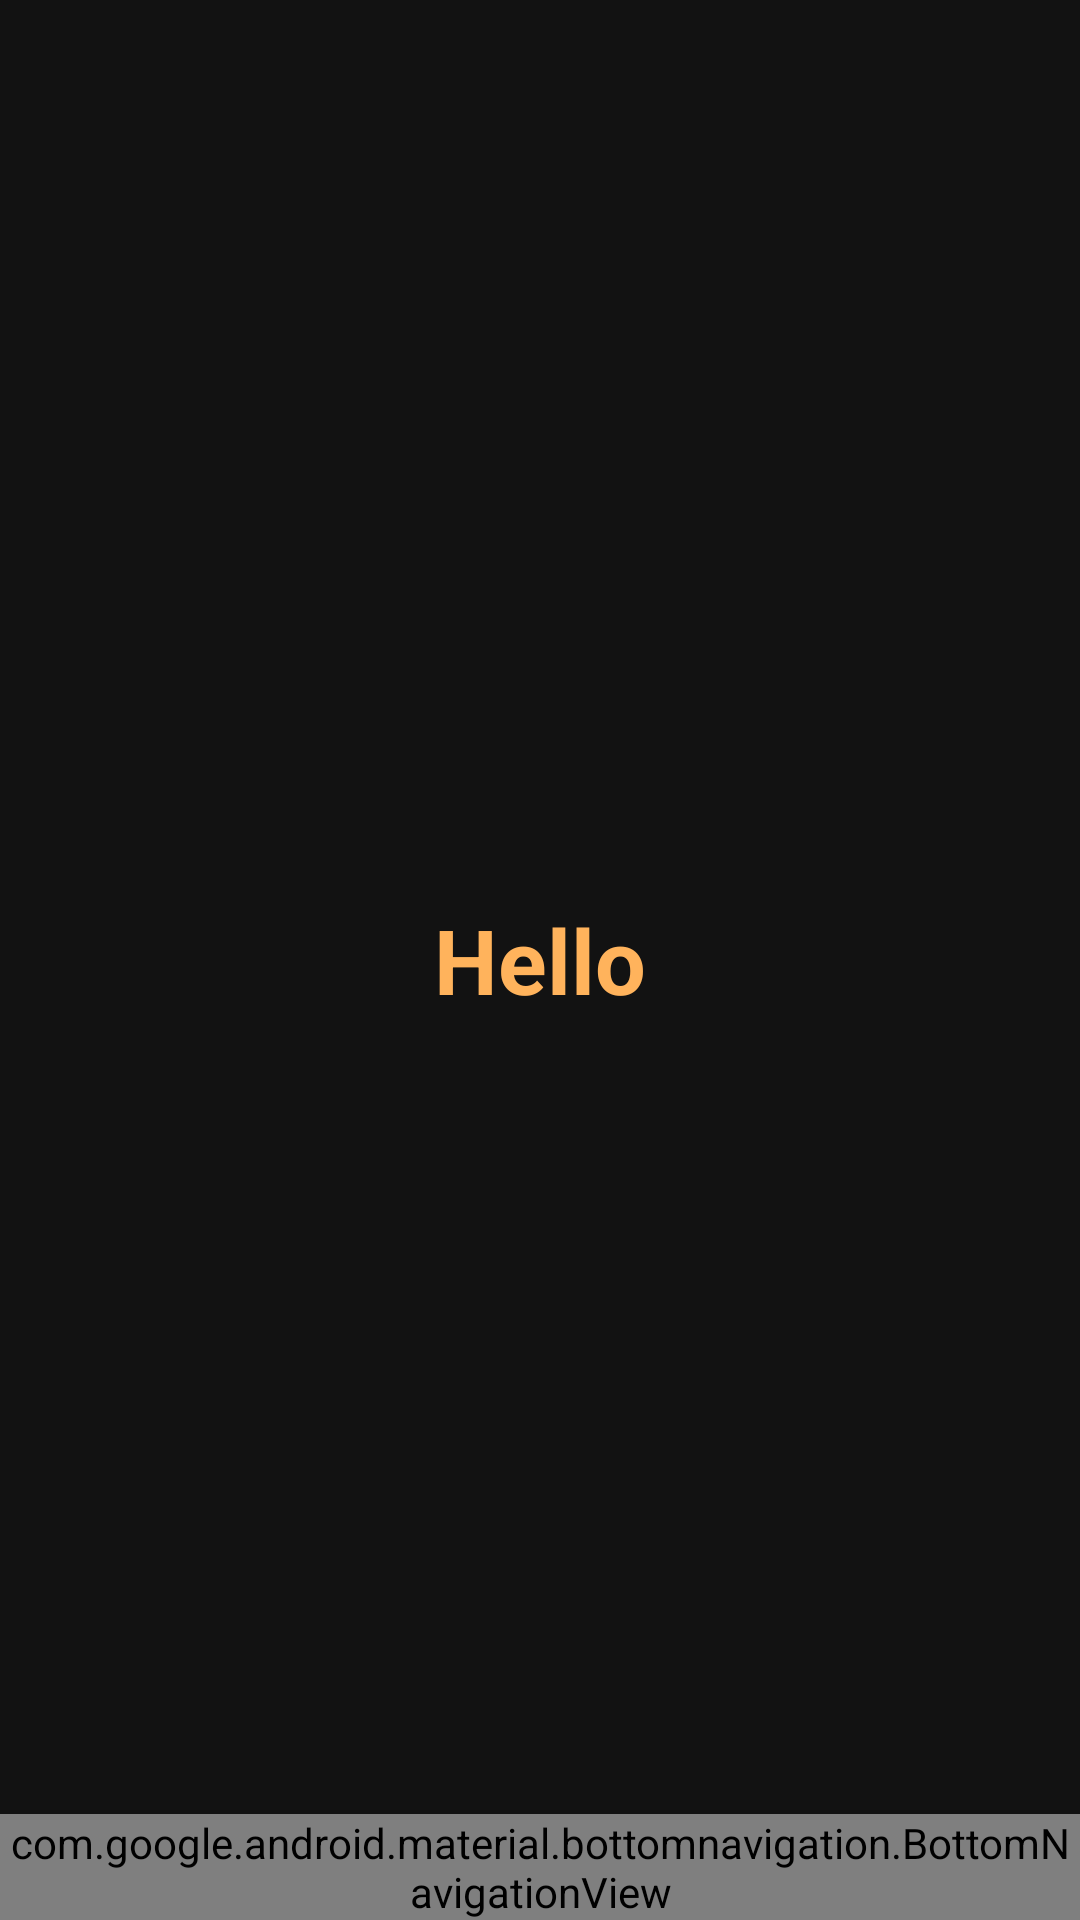

Reconstruct the res/layout file that produces this screen, plus the resources it refers to.
<!-- AndroidManifest.xml: application theme Theme.Thatsmyfirstapp -->
<!-- res/layout/activity_main.xml -->
<?xml version="1.0" encoding="utf-8"?>
<RelativeLayout xmlns:android="http://schemas.android.com/apk/res/android"
    xmlns:app="http://schemas.android.com/apk/res-auto"
    xmlns:tools="http://schemas.android.com/tools"
    android:layout_width="match_parent"
    android:layout_height="match_parent"
    android:background="@drawable/background"
    tools:context=".MainActivity">
    <FrameLayout
        android:layout_width="match_parent"
        android:layout_height="match_parent"
        android:id="@+id/container"
        android:layout_above="@+id/bottom_navigation"/>

    <com.google.android.material.bottomnavigation.BottomNavigationView
        android:id="@+id/bottom_navigation"
        android:layout_width="match_parent"
        android:layout_height="wrap_content"
        android:layout_alignParentBottom="true"
        app:menu="@menu/bottom_nav_menu"
        android:background="@color/black50"/>
    <TextView
        android:id="@+id/TEXTMAIN"
        android:layout_width="match_parent"
        android:layout_height="wrap_content"
        android:text="Hello"
        android:layout_centerVertical="true"
        android:gravity="center_horizontal"
        android:textStyle="bold"
        android:textSize="30dp"
        android:textColor="@color/gold"/>


</RelativeLayout>
<!-- resources referenced by this layout -->
<resources>
  <color name="black50">#A1000000</color>
  <color name="gold">#FFFFB35C</color>
  <style name="Theme.Thatsmyfirstapp" parent="Theme.MaterialComponents.NoActionBar">
          
          <item name="colorPrimary">@color/gold</item>
          <item name="colorPrimaryVariant">@color/gold</item>
          <item name="colorOnPrimary">@color/white</item>
          
          <item name="colorSecondary">@color/gold</item>
          <item name="colorSecondaryVariant">@color/gold</item>
          <item name="colorOnSecondary">@color/black</item>
          
          <item name="android:statusBarColor">@color/black</item>
          
      </style>
  <color name="white">#FFFFFFFF</color>
  <color name="black">#FF000000</color>
</resources>
